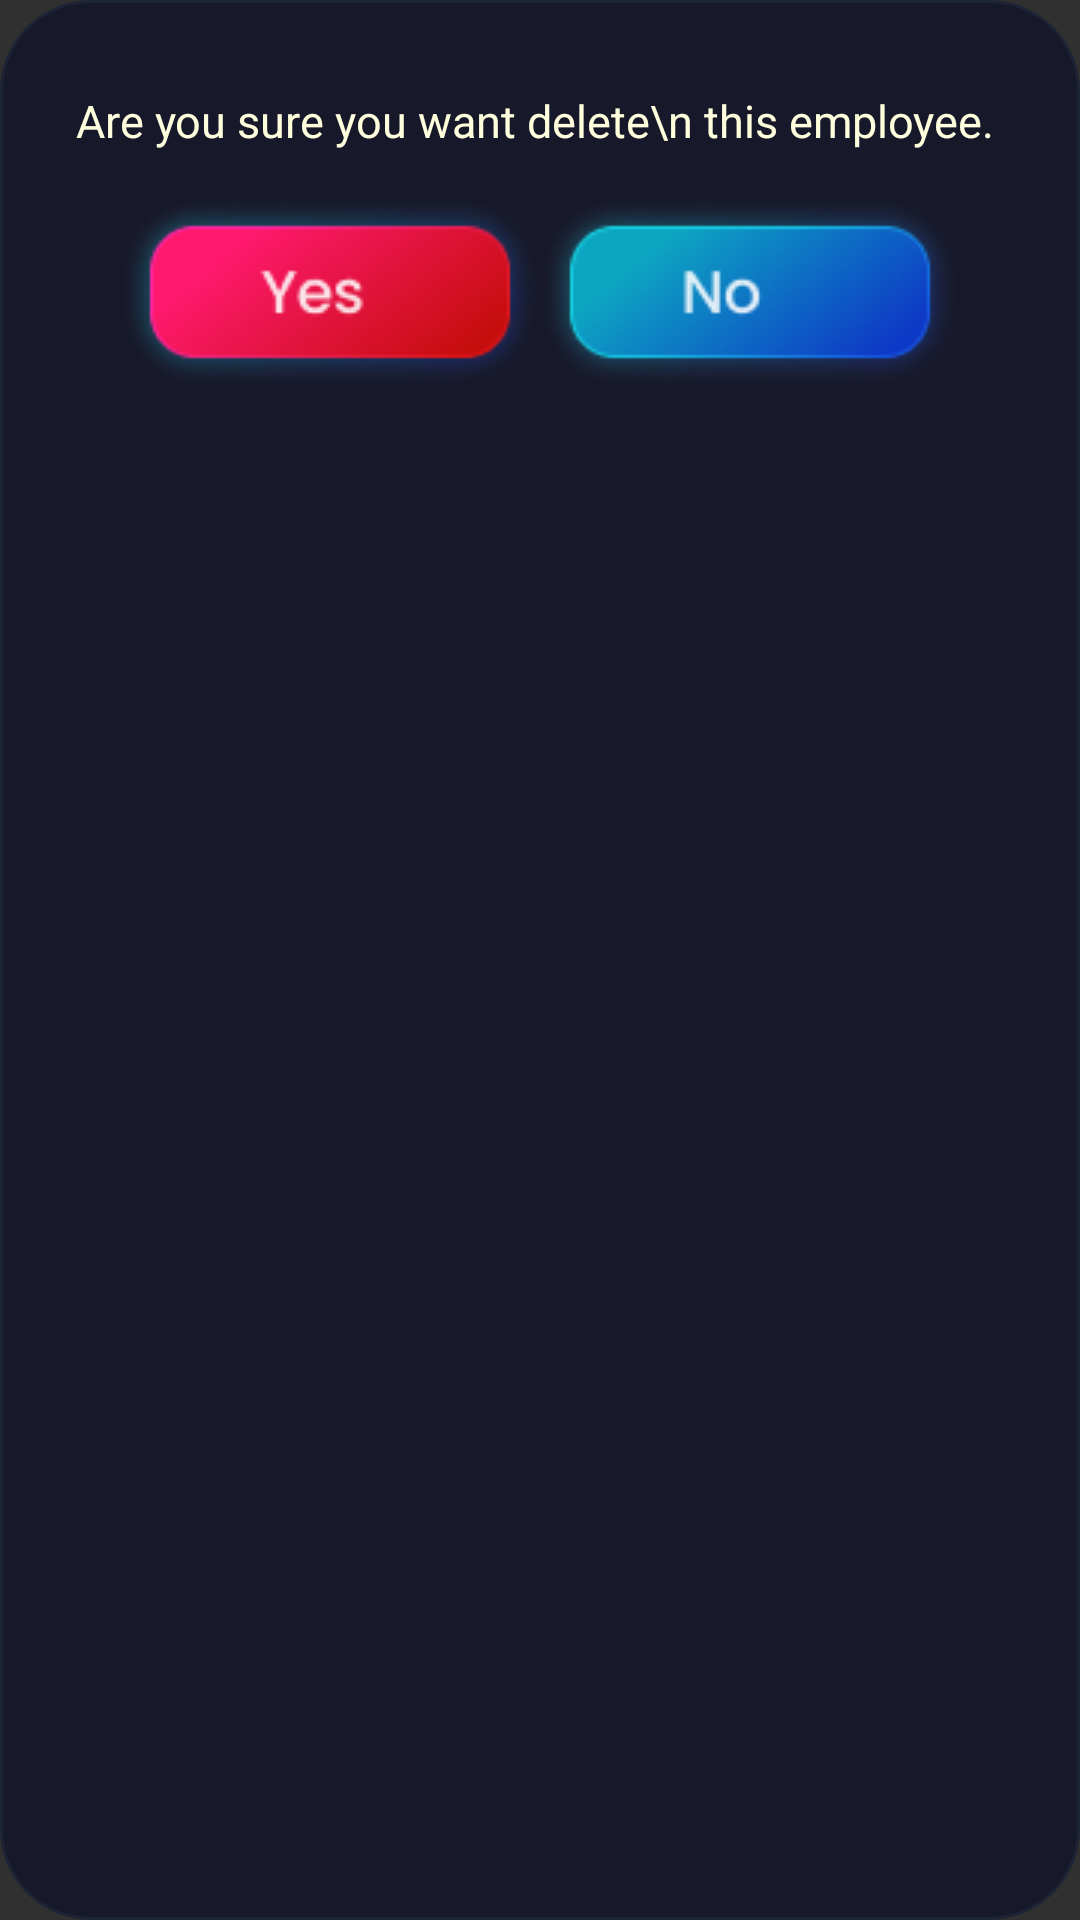

Here is an Android app screen rendered from its layout file. Give the layout XML and the strings, colors and styles it references.
<!-- AndroidManifest.xml: application theme Theme.ProfileAssignment -->
<!-- res/layout/delete_alert_dialog.xml -->
<?xml version="1.0" encoding="utf-8"?>
<androidx.constraintlayout.widget.ConstraintLayout xmlns:android="http://schemas.android.com/apk/res/android"
    android:layout_width="match_parent"
    android:layout_height="match_parent"
    xmlns:app="http://schemas.android.com/apk/res-auto"
    android:background="@drawable/delete_dialog_bg">

    <TextView
        android:id="@+id/tvTitle"
        android:layout_width="wrap_content"
        android:layout_height="wrap_content"
        android:layout_marginTop="30dp"
        app:layout_constraintTop_toTopOf="parent"
        android:text="Are you sure you want delete\n this employee. "
        app:layout_constraintEnd_toEndOf="parent"
        app:layout_constraintStart_toStartOf="parent"
        android:textColor="@color/dialog_txt"
        android:textSize="15dp"
        android:gravity="center"/>
    <androidx.constraintlayout.widget.ConstraintLayout
        android:layout_width="wrap_content"
        android:layout_height="wrap_content"
        android:layout_marginStart="@dimen/dimen_20dp"
        android:layout_marginEnd="@dimen/dimen_20dp"
        android:paddingBottom="@dimen/dimen_20dp"
        app:layout_constraintEnd_toEndOf="parent"
        app:layout_constraintStart_toStartOf="parent"
        app:layout_constraintTop_toBottomOf="@+id/tvTitle">

    <Button
        android:id="@+id/btnYes"
       app:layout_constraintTop_toTopOf="parent"
        android:layout_width="wrap_content"
        style="@style/buttonStyleYes"
        android:layout_marginTop="15dp"
        app:layout_constraintEnd_toStartOf="@+id/btnNo"
        android:layout_height="wrap_content"/>


    <Button
        android:id="@+id/btnNo"
        android:layout_marginTop="15dp"
        app:layout_constraintTop_toTopOf="parent"
        android:layout_width="wrap_content"
        app:layout_constraintStart_toEndOf="@+id/btnYes"
        style="@style/buttonStyleNo"

        android:layout_height="wrap_content"/>
    </androidx.constraintlayout.widget.ConstraintLayout>
</androidx.constraintlayout.widget.ConstraintLayout>
<!-- resources referenced by this layout -->
<resources>
  <color name="dialog_txt">#FFFFFFDE</color>
  <dimen name="dimen_20dp">20dp</dimen>
  <!-- drawable delete_dialog_bg (drawable) -->
  <?xml version="1.0" encoding="utf-8"?>
  <shape xmlns:android="http://schemas.android.com/apk/res/android"
      android:shape="rectangle"
      android:padding="10dp">
  
      <solid android:color="#17182A" />
      <stroke android:width="1dp"
          android:color="#1C2335"/>
      <corners
         android:radius="30dp" />
  </shape>
  <style name="buttonStyleNo" parent="@android:style/Widget.Button.Small">
          <item name="android:background">@drawable/no</item>
  
      </style>
  <style name="buttonStyleYes" parent="@android:style/Widget.Button.Small">
          <item name="android:background">@drawable/yes</item>
  
      </style>
  <style name="Theme.ProfileAssignment" parent="Base.Theme.ProfileAssignment">
      </style>
  <!-- drawable no: png bitmap (drawable, 12367 bytes) -->
  <!-- drawable yes: png bitmap (drawable, 12690 bytes) -->
  <style name="Base.Theme.ProfileAssignment" parent="Theme.AppCompat">
          
           <item name="colorPrimary">@color/profile_bg</item>
           <item name="buttonStyle">@style/buttonStyleYes</item>
          
           </style>
  <color name="profile_bg">#19173D</color>
</resources>
